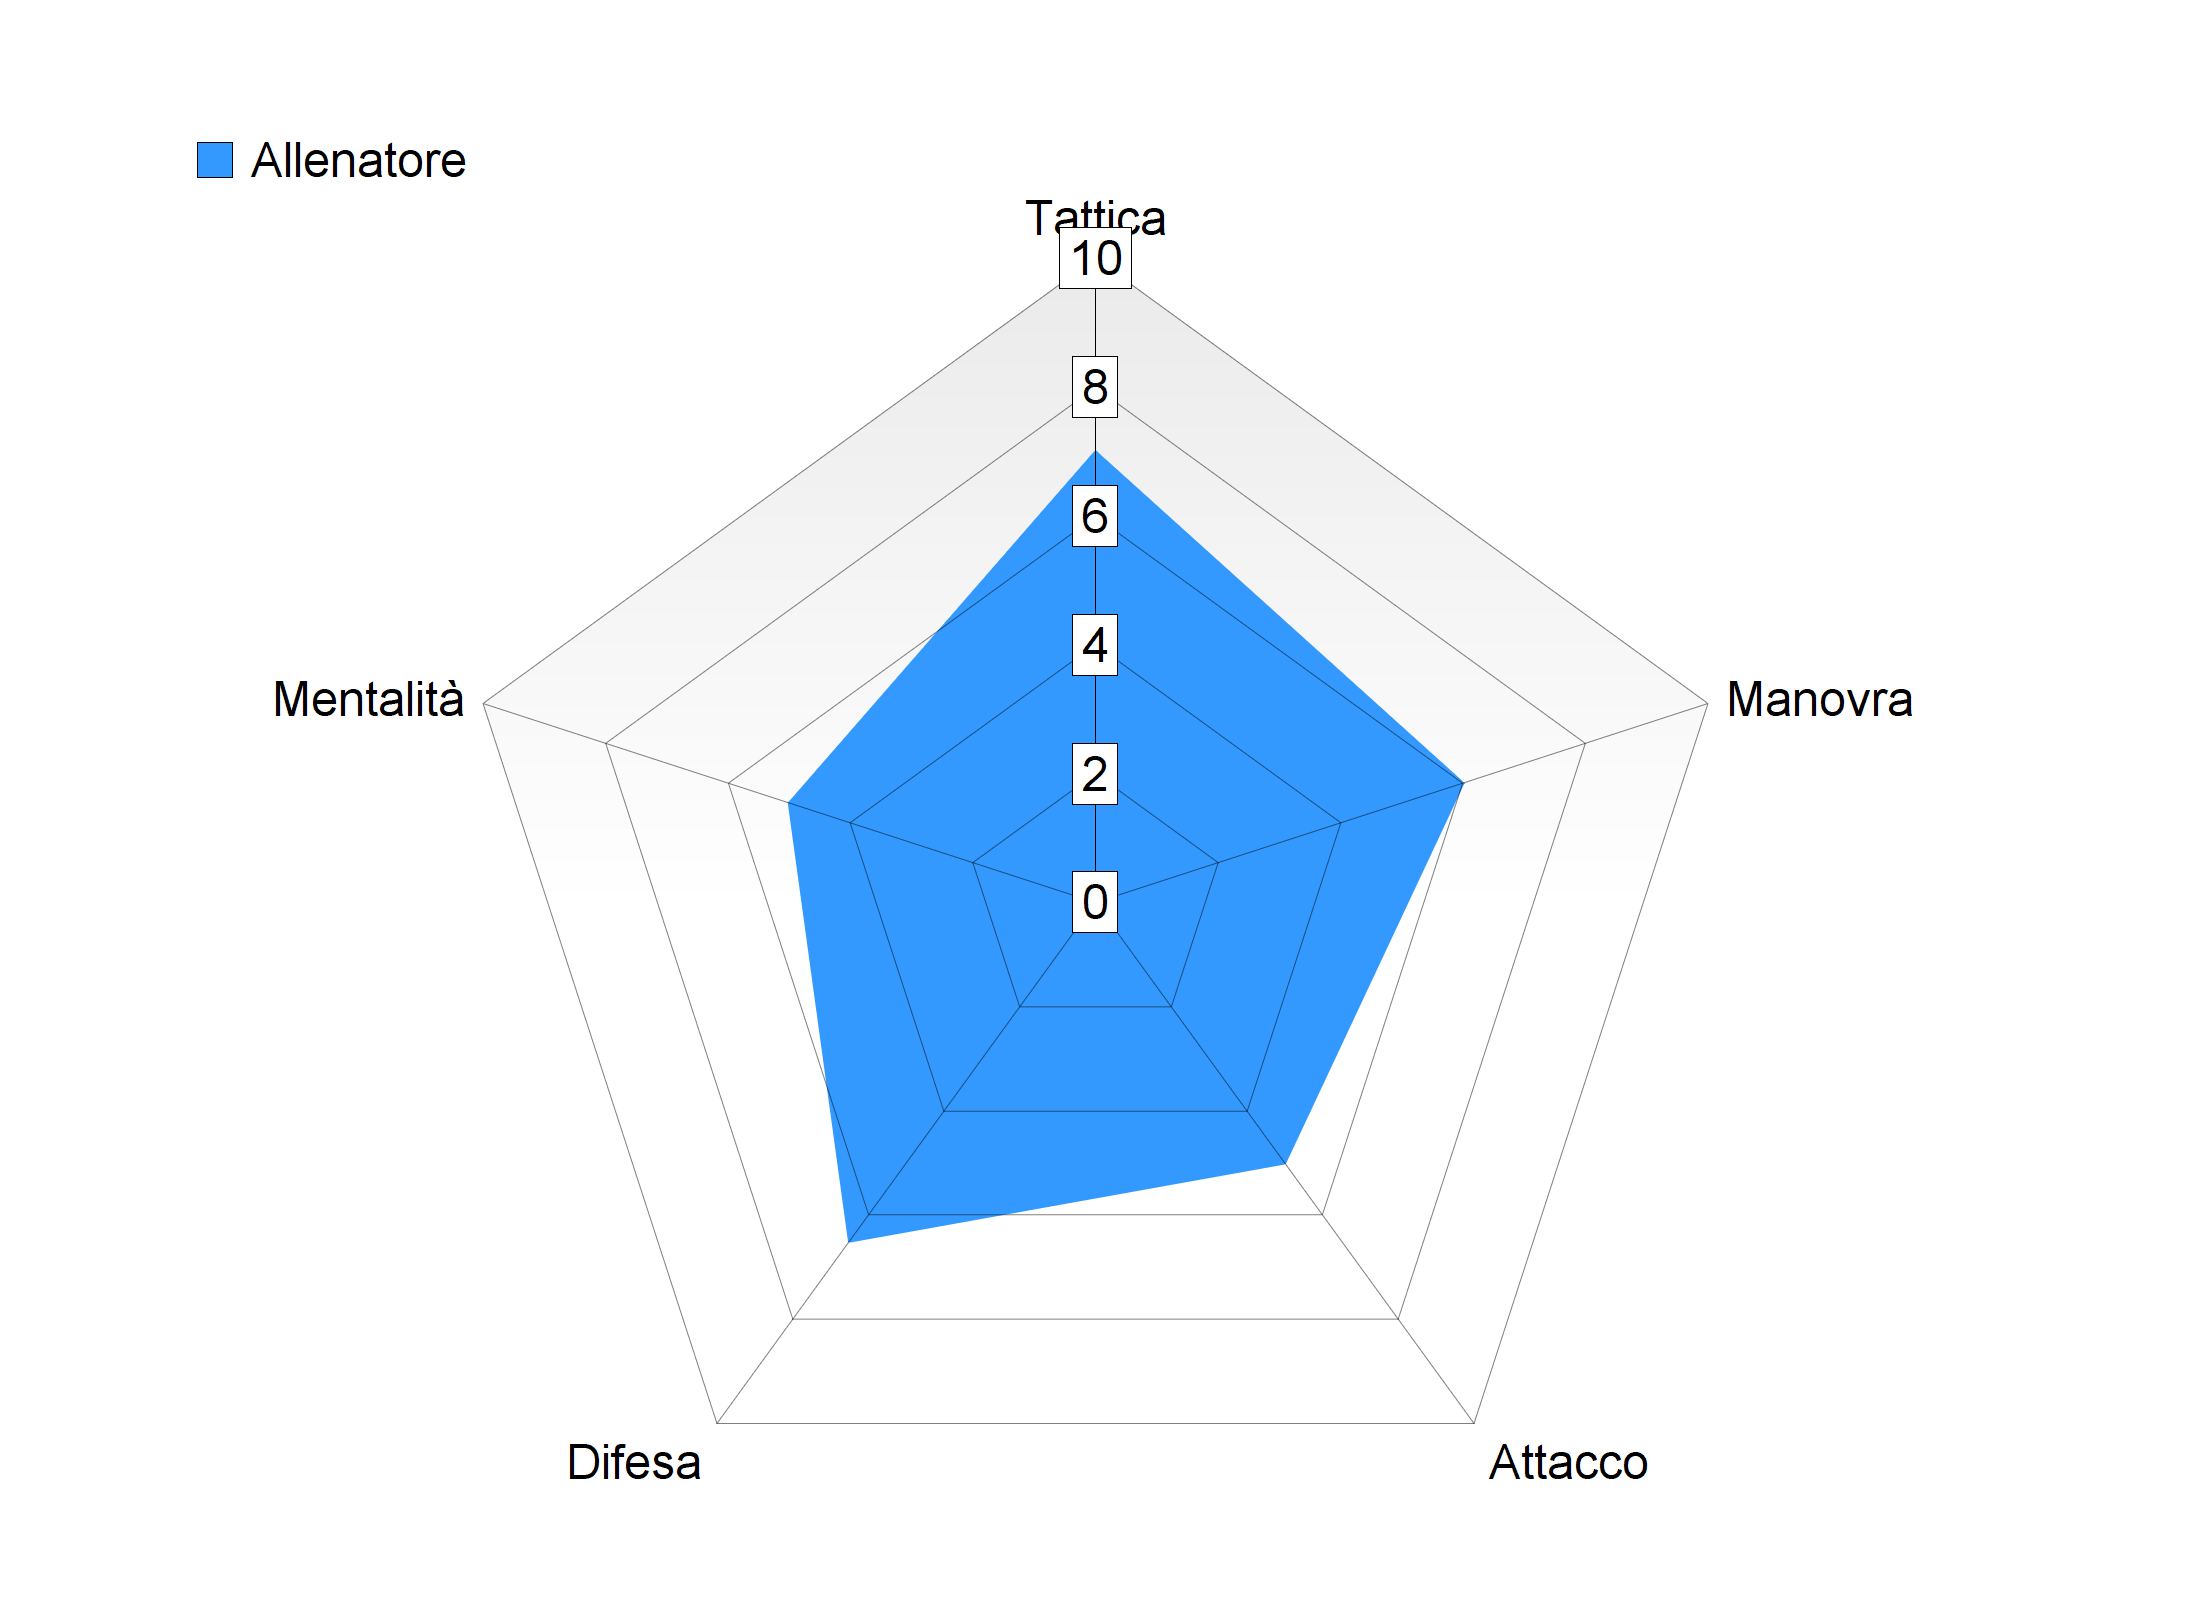

Values plotted in this chart, from the file beside it:
Item Name; Allenatore
Tattica; 7
Manovra; 6
Attacco; 5
Difesa; 6.5
Mentalità; 5
